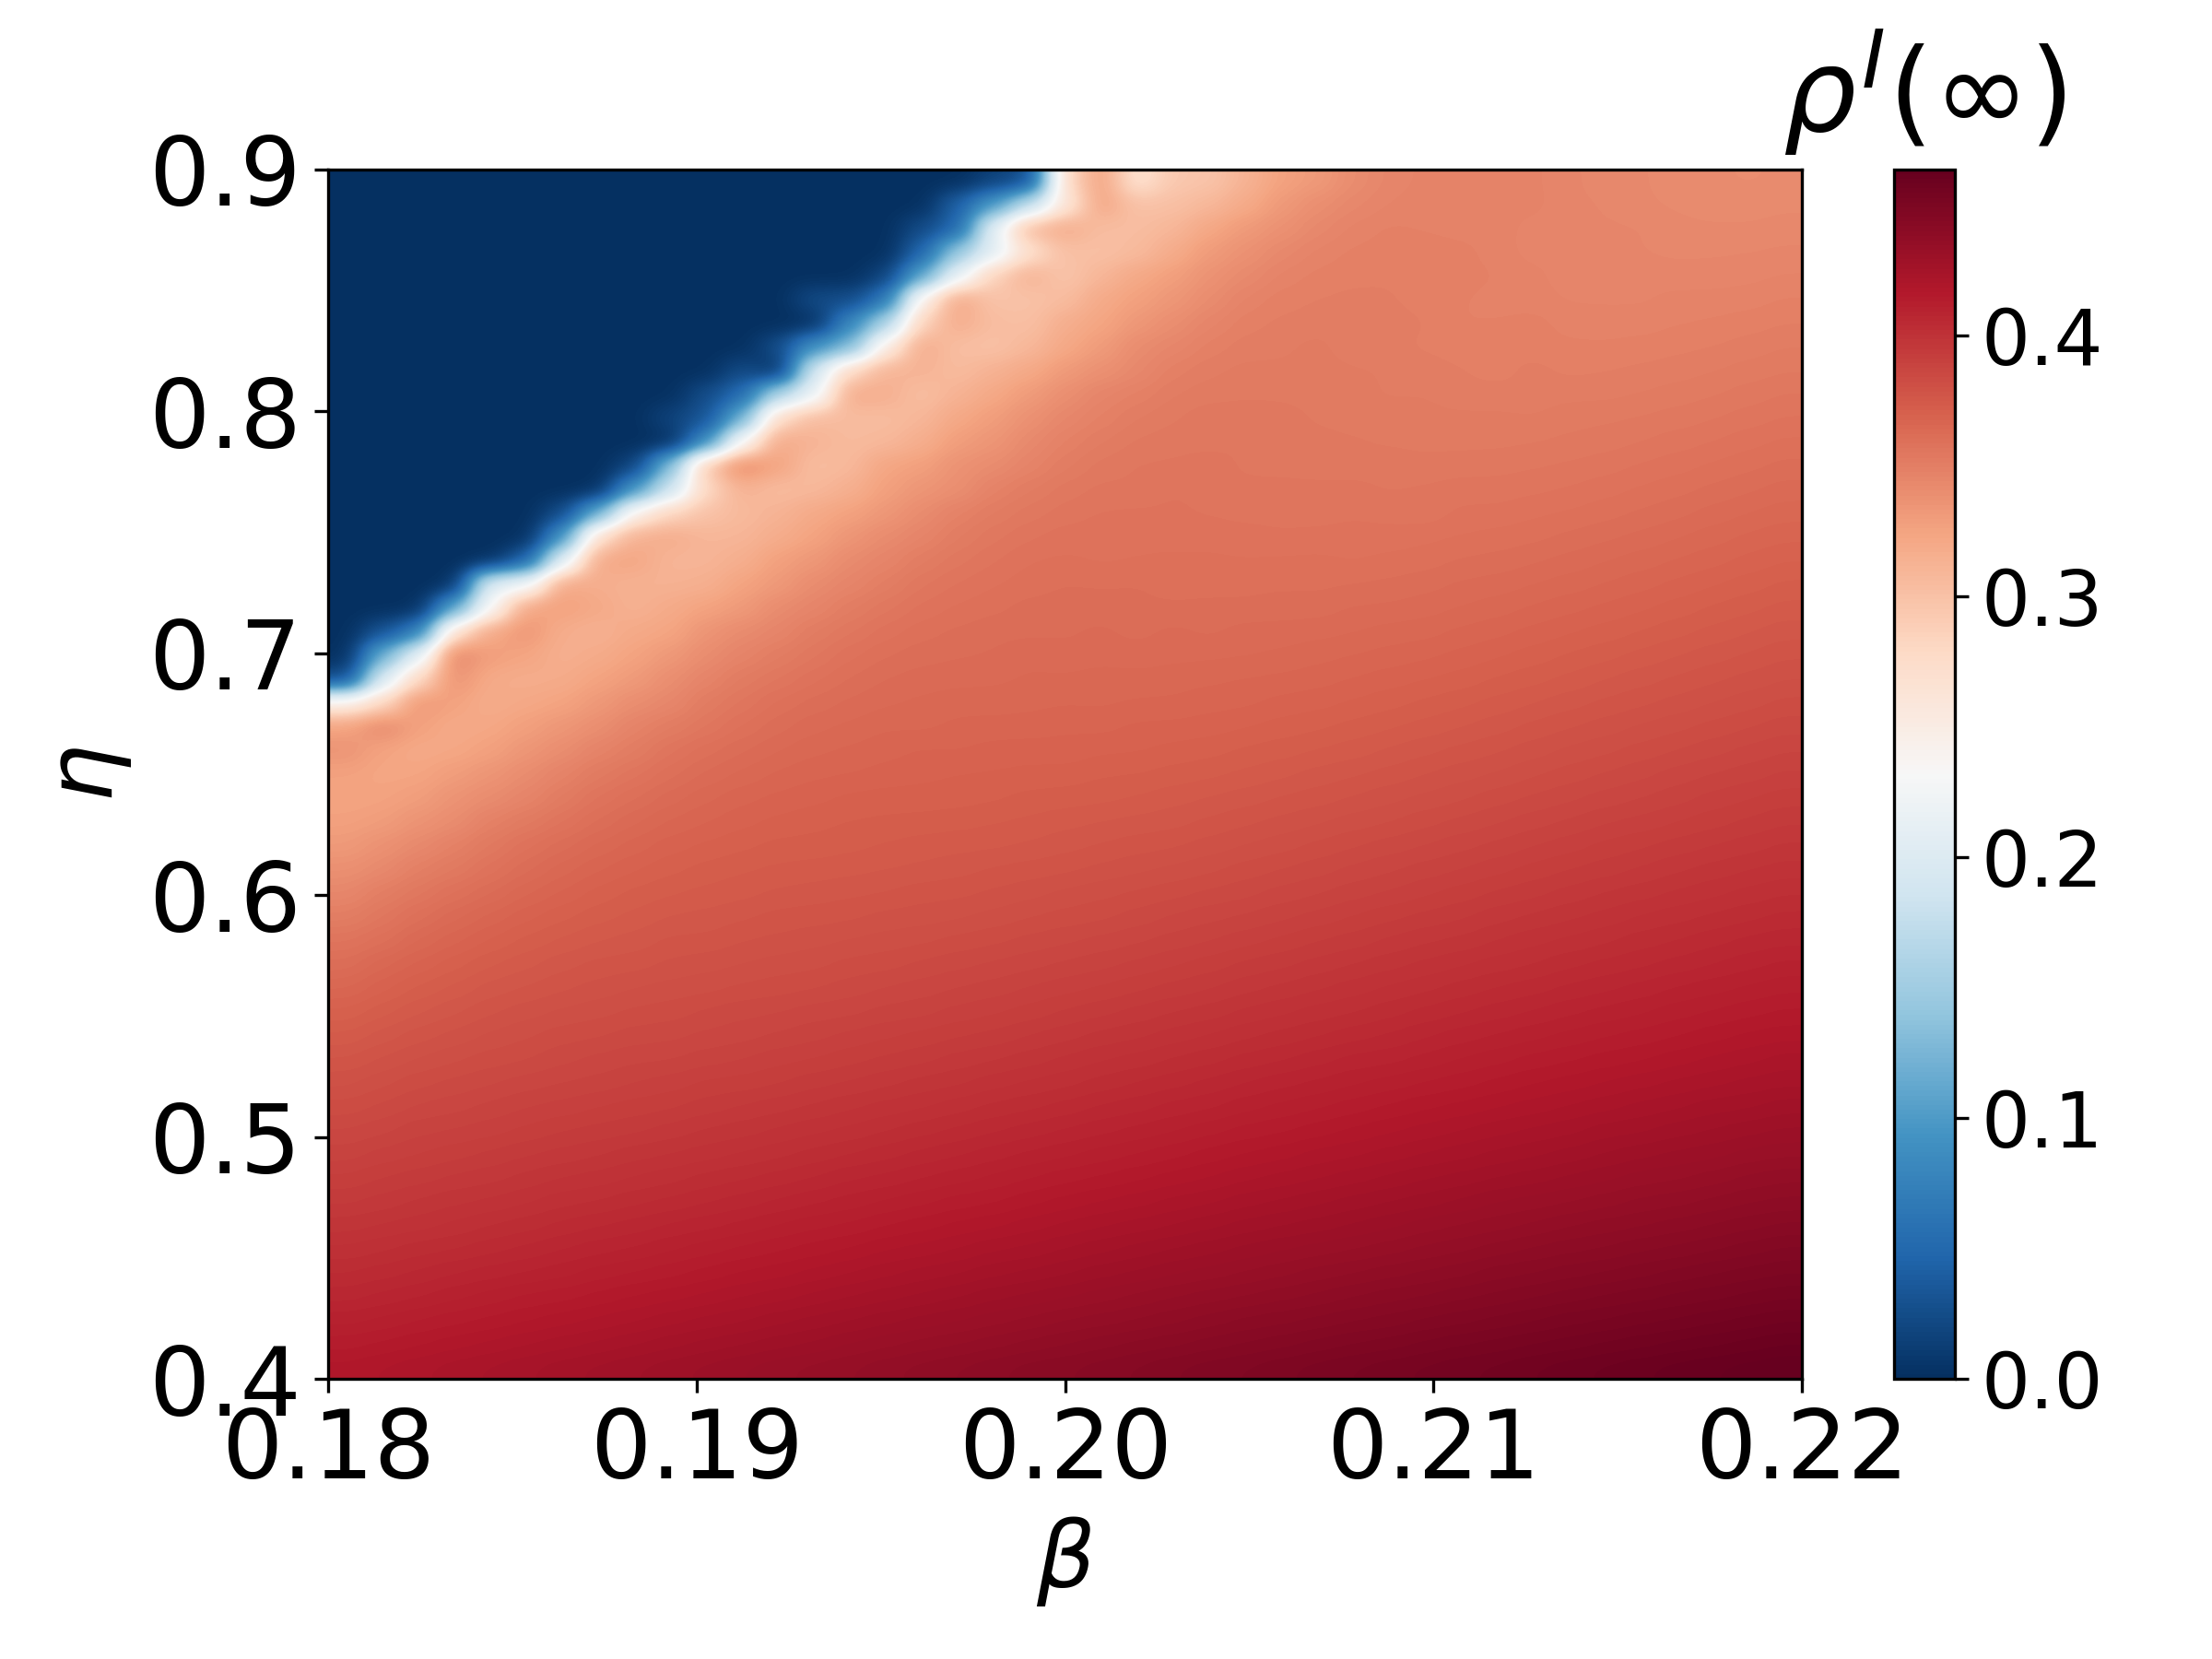

The table this chart was drawn from, first rows:
eta, 0.180000, 0.181000, 0.182000, 0.183000, 0.184000, 0.185000, 0.186000, 0.187000, 0.188000, 0.189000, 0.190000, 0.191000, 0.192000, 0.193000, 0.194000, 0.195000, 0.196000, 0.197000, 0.198000, 0.199000, 0.200000, 0.201000, 0.202000
0.4, 0.4172, 0.4184, 0.4196, 0.421, 0.4222, 0.4234, 0.4247, 0.426, 0.4272, 0.4284, 0.4296, 0.4309, 0.4322, 0.4334, 0.4344, 0.4358, 0.437, 0.4383, 0.4395, 0.4408, 0.4416, 0.4427, 0.4439
0.41, 0.4138, 0.4149, 0.4161, 0.4174, 0.4186, 0.4199, 0.421, 0.4222, 0.4235, 0.4248, 0.426, 0.4272, 0.4283, 0.4293, 0.431, 0.4321, 0.4333, 0.4344, 0.4356, 0.4369, 0.438, 0.4393, 0.4404
0.42, 0.4103, 0.4114, 0.4128, 0.4139, 0.415, 0.4162, 0.4174, 0.4186, 0.4198, 0.4211, 0.4224, 0.4234, 0.4249, 0.426, 0.4272, 0.4284, 0.4297, 0.4307, 0.432, 0.4331, 0.4345, 0.4353, 0.4364
0.43, 0.4065, 0.4079, 0.409, 0.4104, 0.4117, 0.4131, 0.4138, 0.4152, 0.4165, 0.4175, 0.4186, 0.42, 0.4209, 0.4223, 0.4236, 0.4247, 0.4258, 0.4271, 0.4286, 0.4296, 0.4307, 0.4319, 0.4332
0.44, 0.4037, 0.4047, 0.4058, 0.4072, 0.4082, 0.4092, 0.4102, 0.4118, 0.4128, 0.4139, 0.4152, 0.4166, 0.4175, 0.4187, 0.42, 0.4213, 0.4225, 0.4234, 0.4249, 0.4258, 0.427, 0.4284, 0.4293
0.45, 0.4005, 0.4016, 0.4029, 0.4037, 0.4049, 0.406, 0.4073, 0.4084, 0.4093, 0.4107, 0.4119, 0.4131, 0.4143, 0.4154, 0.4165, 0.4181, 0.4188, 0.4201, 0.4216, 0.4223, 0.4238, 0.4249, 0.4262
0.46, 0.3974, 0.3984, 0.3993, 0.4005, 0.4019, 0.4029, 0.4042, 0.4054, 0.4063, 0.4076, 0.4086, 0.4097, 0.4111, 0.4123, 0.4131, 0.4145, 0.4156, 0.4169, 0.4178, 0.4192, 0.4204, 0.4217, 0.4225
0.47, 0.3943, 0.3954, 0.3968, 0.3979, 0.3986, 0.3998, 0.4013, 0.402, 0.4033, 0.4041, 0.4053, 0.4063, 0.4076, 0.4088, 0.4099, 0.4112, 0.4123, 0.4136, 0.4144, 0.4158, 0.4171, 0.4183, 0.4193
0.48, 0.3914, 0.3929, 0.3939, 0.395, 0.3959, 0.397, 0.3984, 0.3991, 0.4002, 0.4012, 0.4026, 0.4035, 0.4045, 0.4056, 0.4071, 0.4078, 0.4091, 0.4101, 0.4114, 0.4127, 0.4139, 0.4148, 0.416
0.49, 0.3883, 0.3899, 0.391, 0.3922, 0.3932, 0.3945, 0.3953, 0.3963, 0.3976, 0.3983, 0.3992, 0.4003, 0.4014, 0.4026, 0.4037, 0.4049, 0.406, 0.4071, 0.4083, 0.4095, 0.4106, 0.4118, 0.4128
0.5, 0.3857, 0.3869, 0.3887, 0.3894, 0.3903, 0.3914, 0.3928, 0.3934, 0.3943, 0.3954, 0.3967, 0.3975, 0.3986, 0.3997, 0.4005, 0.4018, 0.403, 0.4041, 0.4053, 0.4064, 0.4076, 0.4086, 0.4097
0.51, 0.3827, 0.3842, 0.3858, 0.3868, 0.3879, 0.3892, 0.3899, 0.391, 0.3919, 0.3926, 0.3937, 0.3948, 0.3958, 0.3967, 0.398, 0.399, 0.3999, 0.4011, 0.4024, 0.4033, 0.4044, 0.4058, 0.4066
0.52, 0.3797, 0.3815, 0.3833, 0.3843, 0.3854, 0.3866, 0.3874, 0.3881, 0.3892, 0.3901, 0.3914, 0.3918, 0.3927, 0.3941, 0.3948, 0.396, 0.3972, 0.398, 0.3993, 0.4004, 0.4014, 0.4026, 0.4038
0.53, 0.3767, 0.3786, 0.3803, 0.3817, 0.3829, 0.3836, 0.3851, 0.3861, 0.3871, 0.3873, 0.3884, 0.3892, 0.3905, 0.391, 0.3923, 0.3932, 0.3941, 0.3954, 0.3963, 0.3974, 0.3987, 0.4, 0.4008
0.54, 0.3733, 0.3756, 0.3775, 0.3789, 0.3805, 0.3817, 0.383, 0.3836, 0.3847, 0.3851, 0.386, 0.3868, 0.3877, 0.3887, 0.3897, 0.3908, 0.3916, 0.3927, 0.3934, 0.3947, 0.3958, 0.3971, 0.3979
0.55, 0.3698, 0.3723, 0.3745, 0.3762, 0.3781, 0.3794, 0.3805, 0.3814, 0.3824, 0.3829, 0.3841, 0.3851, 0.3856, 0.3865, 0.3869, 0.388, 0.3886, 0.3899, 0.3908, 0.3918, 0.3931, 0.3942, 0.3952
0.56, 0.3655, 0.3687, 0.3715, 0.3733, 0.3755, 0.3767, 0.3781, 0.3791, 0.3802, 0.3809, 0.3814, 0.3823, 0.383, 0.3837, 0.3847, 0.3857, 0.3865, 0.3875, 0.3882, 0.3894, 0.3904, 0.3912, 0.3925
0.57, 0.3609, 0.3652, 0.368, 0.3705, 0.3727, 0.3742, 0.376, 0.3772, 0.3776, 0.3788, 0.3795, 0.3802, 0.381, 0.3815, 0.3826, 0.3831, 0.3842, 0.3852, 0.3859, 0.3869, 0.3877, 0.3887, 0.3897
0.58, 0.3564, 0.3595, 0.3641, 0.367, 0.3695, 0.3717, 0.3732, 0.3747, 0.3755, 0.377, 0.3771, 0.3783, 0.3788, 0.3796, 0.3803, 0.381, 0.3816, 0.3826, 0.3834, 0.3844, 0.3853, 0.3862, 0.3872
0.59, 0.3501, 0.3549, 0.3595, 0.3634, 0.3663, 0.3688, 0.3707, 0.3723, 0.3735, 0.3749, 0.3753, 0.3763, 0.3772, 0.3776, 0.3781, 0.379, 0.3793, 0.3799, 0.3808, 0.3819, 0.3827, 0.3834, 0.3846
0.6, 0.3438, 0.3501, 0.3543, 0.3588, 0.362, 0.3655, 0.3678, 0.37, 0.3717, 0.3727, 0.3735, 0.3742, 0.3751, 0.3756, 0.3762, 0.3766, 0.3777, 0.3779, 0.3787, 0.3796, 0.3806, 0.3815, 0.3823
0.61, 0.338, 0.3423, 0.3492, 0.3528, 0.3576, 0.3616, 0.3649, 0.3673, 0.3691, 0.3707, 0.3718, 0.3727, 0.3733, 0.3738, 0.3742, 0.3747, 0.3751, 0.3759, 0.3768, 0.3774, 0.378, 0.3789, 0.3798
0.62, 0.3312, 0.3373, 0.3424, 0.3481, 0.3533, 0.358, 0.3613, 0.3643, 0.3666, 0.3685, 0.3697, 0.3707, 0.3717, 0.3718, 0.3724, 0.3731, 0.3739, 0.3742, 0.3744, 0.375, 0.376, 0.3767, 0.3776
0.63, 0.3267, 0.3291, 0.3359, 0.3401, 0.3481, 0.3523, 0.3566, 0.3606, 0.3636, 0.366, 0.3674, 0.3688, 0.3698, 0.3706, 0.3712, 0.3715, 0.3718, 0.3723, 0.3729, 0.3733, 0.3742, 0.3748, 0.3753
0.64, 0.3236, 0.3251, 0.3284, 0.336, 0.3406, 0.3455, 0.3517, 0.357, 0.3601, 0.3631, 0.3653, 0.367, 0.368, 0.3688, 0.3698, 0.3702, 0.3702, 0.3703, 0.3709, 0.3718, 0.372, 0.3725, 0.3731
0.65, 0.3259, 0.3229, 0.3234, 0.3291, 0.3347, 0.3408, 0.3467, 0.3524, 0.3562, 0.3597, 0.3625, 0.3643, 0.3661, 0.3672, 0.3675, 0.3682, 0.3688, 0.3694, 0.3695, 0.3699, 0.3701, 0.371, 0.3712
0.66, 0.3357, 0.3242, 0.32, 0.3217, 0.3265, 0.3341, 0.3398, 0.3464, 0.3509, 0.3564, 0.3597, 0.3619, 0.3639, 0.3653, 0.3661, 0.3669, 0.3678, 0.3675, 0.3683, 0.3685, 0.3681, 0.3691, 0.3692
0.67, 0.3252, 0.3441, 0.3259, 0.3197, 0.3216, 0.3272, 0.3337, 0.3392, 0.3465, 0.3511, 0.3549, 0.3587, 0.3614, 0.3634, 0.3643, 0.3656, 0.3653, 0.3661, 0.3665, 0.3666, 0.3673, 0.3669, 0.368
0.68, 0.2486, 0.2792, 0.3349, 0.3253, 0.3175, 0.3211, 0.3243, 0.3323, 0.3398, 0.3438, 0.3517, 0.3553, 0.359, 0.361, 0.3625, 0.3637, 0.3643, 0.3652, 0.3648, 0.3652, 0.3656, 0.3654, 0.366
0.69, 0.02215, 0.1969, 0.2794, 0.3369, 0.3191, 0.3168, 0.3182, 0.3247, 0.3309, 0.3396, 0.3459, 0.3519, 0.3549, 0.3581, 0.3605, 0.3622, 0.363, 0.3633, 0.3636, 0.3641, 0.3643, 0.3647, 0.3646
0.7, 0.000000, 0.1189, 0.2073, 0.3483, 0.328, 0.3239, 0.3148, 0.3185, 0.3248, 0.3323, 0.3406, 0.3461, 0.351, 0.3546, 0.3581, 0.3602, 0.3614, 0.362, 0.3622, 0.3637, 0.3627, 0.3634, 0.3629
0.71, 0.000000, 0.02955, 0.06743, 0.2712, 0.3212, 0.3346, 0.3166, 0.3129, 0.3202, 0.323, 0.3352, 0.3414, 0.3451, 0.3515, 0.3546, 0.3576, 0.3596, 0.3607, 0.3616, 0.3616, 0.3619, 0.3625, 0.3615
0.72, 0.000000, 0.000000, 0.000000, 0.1076, 0.2308, 0.3244, 0.3269, 0.3207, 0.3128, 0.3192, 0.3253, 0.3309, 0.3413, 0.3451, 0.3509, 0.3544, 0.3572, 0.3588, 0.3598, 0.3611, 0.3611, 0.3615, 0.3606
0.73, 0.000000, 0.000000, 0.000000, 0.000000, 0.2106, 0.2211, 0.3234, 0.3159, 0.3123, 0.3126, 0.3144, 0.3248, 0.3316, 0.341, 0.3453, 0.3502, 0.3548, 0.3569, 0.3584, 0.3594, 0.3604, 0.36, 0.3604
0.74, 0.000000, 0.000000, 0.000000, 0.000000, 0.000000, 0.04113, 0.203, 0.3217, 0.3227, 0.3096, 0.31, 0.3154, 0.3271, 0.3329, 0.3417, 0.3456, 0.351, 0.3544, 0.3565, 0.3585, 0.3588, 0.3582, 0.3585
0.75, 0.000000, 0.000000, 0.000000, 0.000000, 0.000000, 0.000000, 0.0883, 0.2758, 0.3142, 0.3178, 0.3093, 0.3096, 0.3171, 0.3247, 0.3344, 0.3412, 0.3456, 0.3512, 0.3544, 0.3564, 0.3577, 0.3578, 0.3582
0.76, 0.000000, 0.000000, 0.000000, 0.000000, 0.000000, 0.000000, 0.02252, 0.1145, 0.247, 0.284, 0.299, 0.3062, 0.3115, 0.32, 0.3257, 0.3333, 0.3411, 0.3477, 0.3515, 0.3541, 0.3557, 0.3568, 0.3571
0.77, 0.000000, 0.000000, 0.000000, 0.000000, 0.000000, 0.000000, 0.000000, 0.000000, 0.09232, 0.1819, 0.2796, 0.3125, 0.3043, 0.3073, 0.3147, 0.3268, 0.3344, 0.3387, 0.3473, 0.3512, 0.354, 0.3554, 0.355
0.78, 0.000000, 0.000000, 0.000000, 0.000000, 0.000000, 0.000000, 0.000000, 0.000000, 0.01531, 0.13, 0.2991, 0.3437, 0.3244, 0.3032, 0.3068, 0.3234, 0.3271, 0.337, 0.3407, 0.3462, 0.3509, 0.3538, 0.3551
0.79, 0.000000, 0.000000, 0.000000, 0.000000, 0.000000, 0.000000, 0.000000, 0.000000, 0.000000, 0.000000, 0.0792, 0.2335, 0.3207, 0.3116, 0.3053, 0.3075, 0.3159, 0.3289, 0.3344, 0.3428, 0.348, 0.3512, 0.3534
0.8, 0.000000, 0.000000, 0.000000, 0.000000, 0.000000, 0.000000, 0.000000, 0.000000, 0.000000, 0.01779, 0.03061, 0.1156, 0.279, 0.3059, 0.3041, 0.3037, 0.3088, 0.3212, 0.3289, 0.3377, 0.3443, 0.348, 0.3514
0.81, 0.000000, 0.000000, 0.000000, 0.000000, 0.000000, 0.000000, 0.000000, 0.000000, 0.000000, 0.000000, 0.02551, 0.05, 0.1623, 0.2118, 0.3197, 0.3152, 0.3019, 0.312, 0.321, 0.3307, 0.3392, 0.3456, 0.3482
0.82, 0.000000, 0.000000, 0.000000, 0.000000, 0.000000, 0.000000, 0.000000, 0.000000, 0.000000, 0.000000, 0.000000, 0.0241, 0.000000, 0.1907, 0.2821, 0.3113, 0.3121, 0.3046, 0.3127, 0.3203, 0.3314, 0.3377, 0.3431
0.83, 0.000000, 0.000000, 0.000000, 0.000000, 0.000000, 0.000000, 0.000000, 0.000000, 0.000000, 0.000000, 0.000000, 0.000000, 0.0253, 0.09126, 0.123, 0.2527, 0.3194, 0.3019, 0.2994, 0.3079, 0.3208, 0.3303, 0.3411
0.84, 0.000000, 0.000000, 0.000000, 0.000000, 0.000000, 0.000000, 0.000000, 0.000000, 0.000000, 0.000000, 0.000000, 0.000000, 0.000000, 0.000000, 0.07978, 0.1551, 0.2877, 0.3171, 0.3036, 0.3012, 0.3166, 0.3232, 0.3332
0.85, 0.000000, 0.000000, 0.000000, 0.000000, 0.000000, 0.000000, 0.000000, 0.000000, 0.000000, 0.000000, 0.000000, 0.000000, 0.000000, 0.02476, 0.02376, 0.06066, 0.2489, 0.3238, 0.2976, 0.2988, 0.304, 0.3196, 0.3266
0.86, 0.000000, 0.000000, 0.000000, 0.000000, 0.000000, 0.000000, 0.000000, 0.000000, 0.000000, 0.000000, 0.000000, 0.000000, 0.000000, 0.000000, 0.000000, 0.01568, 0.1063, 0.2122, 0.2883, 0.3134, 0.2959, 0.3095, 0.3207
0.87, 0.000000, 0.000000, 0.000000, 0.000000, 0.000000, 0.000000, 0.000000, 0.000000, 0.000000, 0.000000, 0.000000, 0.000000, 0.000000, 0.000000, 0.000000, 0.000000, 0.04559, 0.1451, 0.2047, 0.2701, 0.3011, 0.3008, 0.3056
0.88, 0.000000, 0.000000, 0.000000, 0.000000, 0.000000, 0.000000, 0.000000, 0.000000, 0.000000, 0.000000, 0.000000, 0.000000, 0.000000, 0.000000, 0.000000, 0.000000, 0.02374, 0.04565, 0.2139, 0.3094, 0.3193, 0.303, 0.3032
0.89, 0.000000, 0.000000, 0.000000, 0.000000, 0.000000, 0.000000, 0.000000, 0.000000, 0.000000, 0.000000, 0.000000, 0.000000, 0.000000, 0.000000, 0.000000, 0.000000, 0.000000, 0.04371, 0.09803, 0.1728, 0.2592, 0.3234, 0.2987
0.9, 0.000000, 0.000000, 0.000000, 0.000000, 0.000000, 0.000000, 0.000000, 0.000000, 0.000000, 0.000000, 0.000000, 0.000000, 0.000000, 0.000000, 0.000000, 0.000000, 0.000000, 0.000000, 0.01532, 0.02371, 0.2803, 0.3245, 0.2663
